Run: headless pygame with SDL's dummy video driver; simulated clock (each Clock.tick advances the game by its frame time, no real sleeping); random seed 0; keys injected as events and as key.get_pressed() state; no mouse input.
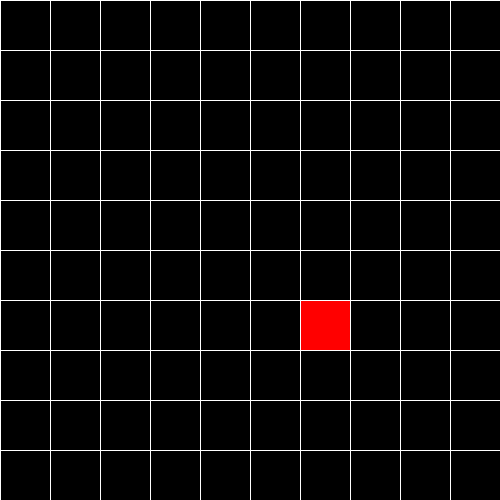
Frame 1 of 4 · flips 1–60 · no input
Frame 2 of 4 · flips 61–180 · tapped SPACE, RETURN · held RIGHT (→), D · screen unchanged from frame 1, image omitted
Frame 3 of 4 · flips 181–300 · held DOWN (↓), S · screen unchanged from frame 2, image omitted
Frame 4 of 4 · flips 301–420 · held LEFT (←), A, UP (↑), W · screen unchanged from frame 3, image omitted

The pygame program that drew these frames:

import pygame
import random
import math

ancho_celda = 50
columnas = filas = 10
width = columnas * ancho_celda
height = filas * ancho_celda

class snake:
    bbody = []
    dirx = 0
    diry = 1
    cap = pygame.Vector2(math.ceil(columnas/2), math.ceil(filas/2))

    def move(self):
        for i in range( len(self.bbody) - 1, -1, -1) :
            if i == 0:
                self.bbody[i] = pygame.Vector2(self.cap)
            else:
                self.bbody[i] = pygame.Vector2(self.bbody[i-1])

        self.cap.x += self.dirx
        self.cap.y += self.diry

    def move_until_last(self):
        for i in range( len(self.bbody) - 1, -1, -1) :
            if i == 0:
                self.bbody[i] = pygame.Vector2(self.cap)
            else:
                if i != len(self.bbody) - 1:
                    self.bbody[i] = pygame.Vector2(self.bbody[i-1])

        self.cap.x += self.dirx
        self.cap.y += self.diry


def main():
    pygame.init()

    screen = pygame.display.set_mode((filas*ancho_celda, columnas*ancho_celda))
    s = snake()
    apple = pygame.Vector2(random.randint(0, columnas-1), random.randint(0, filas-1))
    clock = pygame.time.Clock()
    eat = False
    pause = False
    running = True
    while running:
        clock.tick(3)
        screen.fill((0, 0, 0))

        for i in range(columnas):
            pygame.draw.line(screen, (255, 255, 255), (i*ancho_celda, 0), (i*ancho_celda, height))
        for i in range(filas):
            pygame.draw.line(screen, (255, 255, 255), (0, i*ancho_celda), (width, i*ancho_celda))

        for event in pygame.event.get():
            if event.type == pygame.QUIT:
                running = False
            if event.type == pygame.KEYDOWN:
                if event.key == pygame.K_UP:
                    if s.diry == 0:
                        s.dirx = 0
                        s.diry = -1
                if event.key == pygame.K_DOWN:
                    if s.diry == 0:
                        s.dirx = 0
                        s.diry = 1
                if event.key == pygame.K_LEFT:
                    if s.dirx == 0:
                        s.dirx = -1
                        s.diry = 0
                if event.key == pygame.K_RIGHT:
                    if s.dirx == 0:
                        s.dirx = 1
                        s.diry = 0
                if event.key == pygame.K_p:
                    pause = not pause

        if not pause:
            if not eat:
                s.move()
            else:
                s.move_until_last()
                eat = False

            if s.cap.x == apple.x and s.cap.y == apple.y:
                eat = True
                apple = pygame.Vector2(random.randint(0, columnas-1), random.randint(0, filas-1))
                if not s.bbody:
                    s.bbody.append(pygame.Vector2(s.cap))
                else:
                    s.bbody.append(pygame.Vector2(s.bbody[-1]))

        pygame.draw.rect(screen, (255, 0, 0), pygame.rect.Rect(apple.x*ancho_celda+1, apple.y*ancho_celda+1, ancho_celda-1, ancho_celda-1))
        pygame.draw.rect(screen, (0, 0, 255), pygame.rect.Rect(s.cap.x*ancho_celda+1, s.cap.y*ancho_celda+1, ancho_celda-1, ancho_celda-1))
        r = len(s.bbody)
        for i in range(r):
            pygame.draw.rect(screen, (0, 0, 255), pygame.rect.Rect(s.bbody[i].x*ancho_celda+1, s.bbody[i].y*ancho_celda+1, ancho_celda-1, ancho_celda-1))

        pygame.display.update()


if __name__ == "__main__":
    main()
